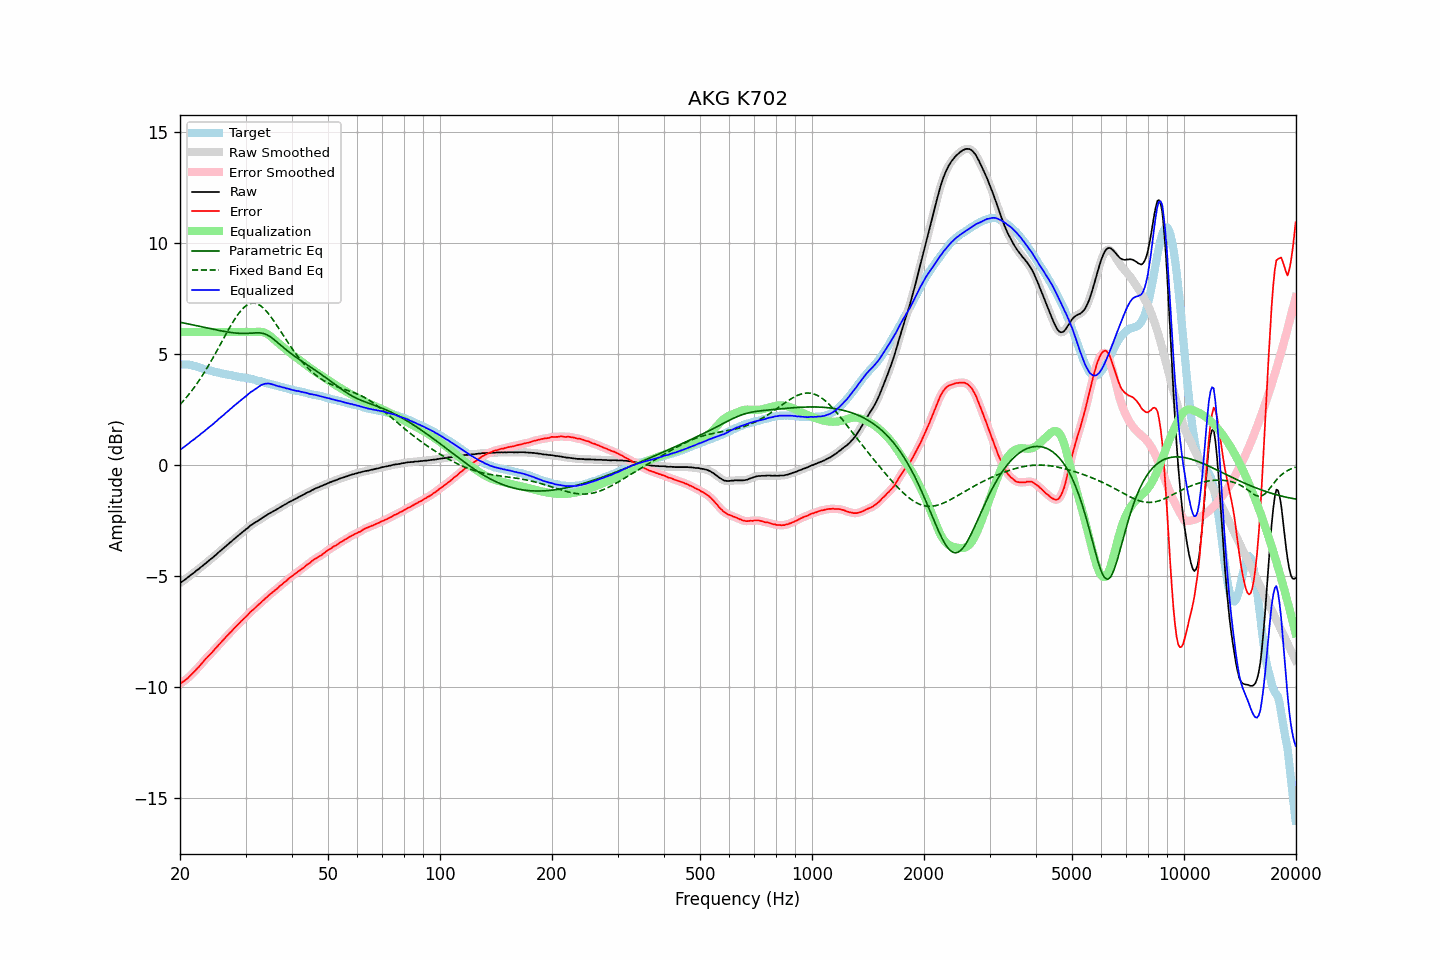

The data file committed next to this chart (first rows):
frequency, raw, error, smoothed, error_smoothed, equalization, parametric_eq, fixed_band_eq, equalized_raw, equalized_smoothed, target
20.00, -5.30, -9.84, -5.30, -9.84, 6.00, 6.44, 2.73, 0.70, 0.70, 4.54
20.20, -5.25, -9.79, -5.25, -9.79, 6.00, 6.43, 2.81, 0.75, 0.75, 4.54
20.40, -5.20, -9.74, -5.20, -9.74, 6.00, 6.41, 2.89, 0.80, 0.80, 4.54
20.61, -5.15, -9.69, -5.15, -9.69, 6.00, 6.40, 2.97, 0.85, 0.85, 4.54
20.81, -5.09, -9.63, -5.10, -9.63, 6.00, 6.38, 3.06, 0.91, 0.90, 4.54
21.02, -5.04, -9.58, -5.04, -9.57, 6.00, 6.37, 3.14, 0.96, 0.96, 4.54
21.23, -4.98, -9.50, -4.98, -9.50, 6.00, 6.35, 3.23, 1.02, 1.02, 4.52
21.44, -4.92, -9.43, -4.93, -9.43, 6.00, 6.34, 3.33, 1.08, 1.07, 4.51
21.66, -4.87, -9.36, -4.87, -9.36, 6.00, 6.32, 3.42, 1.13, 1.13, 4.49
21.87, -4.82, -9.29, -4.81, -9.28, 6.00, 6.30, 3.52, 1.18, 1.19, 4.46
22.09, -4.75, -9.21, -4.76, -9.21, 6.00, 6.29, 3.62, 1.25, 1.24, 4.45
22.31, -4.70, -9.13, -4.70, -9.13, 6.00, 6.27, 3.73, 1.30, 1.30, 4.42
22.54, -4.65, -9.06, -4.65, -9.05, 6.00, 6.26, 3.83, 1.35, 1.35, 4.40
22.76, -4.58, -8.97, -4.59, -8.97, 6.00, 6.24, 3.94, 1.42, 1.41, 4.38
22.99, -4.53, -8.89, -4.53, -8.88, 6.00, 6.23, 4.05, 1.47, 1.47, 4.35
23.22, -4.47, -8.80, -4.47, -8.80, 6.00, 6.21, 4.17, 1.53, 1.53, 4.32
23.45, -4.41, -8.72, -4.41, -8.72, 6.00, 6.20, 4.28, 1.59, 1.59, 4.30
23.69, -4.35, -8.65, -4.35, -8.64, 6.00, 6.18, 4.40, 1.65, 1.65, 4.29
23.92, -4.29, -8.56, -4.29, -8.57, 6.00, 6.16, 4.52, 1.71, 1.71, 4.27
24.16, -4.23, -8.49, -4.24, -8.49, 6.00, 6.15, 4.65, 1.77, 1.76, 4.26
24.40, -4.18, -8.42, -4.18, -8.42, 6.00, 6.13, 4.77, 1.82, 1.82, 4.24
24.65, -4.11, -8.33, -4.12, -8.34, 6.00, 6.12, 4.90, 1.89, 1.88, 4.22
24.89, -4.05, -8.25, -4.05, -8.26, 6.00, 6.10, 5.03, 1.95, 1.95, 4.20
25.14, -3.99, -8.18, -3.99, -8.18, 6.00, 6.09, 5.16, 2.01, 2.01, 4.19
25.39, -3.92, -8.09, -3.93, -8.10, 6.00, 6.07, 5.29, 2.08, 2.07, 4.17
25.65, -3.86, -8.02, -3.86, -8.02, 6.00, 6.06, 5.43, 2.14, 2.14, 4.16
25.91, -3.80, -7.93, -3.80, -7.94, 6.00, 6.05, 5.56, 2.20, 2.20, 4.13
26.16, -3.74, -7.86, -3.74, -7.86, 6.00, 6.03, 5.69, 2.26, 2.26, 4.12
26.43, -3.67, -7.78, -3.68, -7.78, 6.00, 6.02, 5.83, 2.33, 2.32, 4.11
26.69, -3.61, -7.70, -3.61, -7.70, 6.00, 6.01, 5.96, 2.39, 2.39, 4.09
26.96, -3.55, -7.63, -3.55, -7.63, 6.00, 6.00, 6.09, 2.45, 2.45, 4.08
27.23, -3.48, -7.55, -3.49, -7.55, 6.00, 5.98, 6.21, 2.52, 2.51, 4.07
27.50, -3.43, -7.49, -3.43, -7.48, 6.00, 5.97, 6.34, 2.57, 2.57, 4.05
27.77, -3.36, -7.40, -3.36, -7.40, 6.00, 5.97, 6.46, 2.64, 2.64, 4.03
28.05, -3.30, -7.33, -3.30, -7.32, 6.00, 5.96, 6.57, 2.70, 2.70, 4.02
28.33, -3.24, -7.24, -3.24, -7.25, 6.00, 5.95, 6.68, 2.76, 2.76, 4.00
28.62, -3.18, -7.18, -3.18, -7.17, 6.00, 5.94, 6.79, 2.82, 2.82, 3.99
28.90, -3.12, -7.10, -3.12, -7.10, 6.00, 5.94, 6.88, 2.88, 2.88, 3.98
29.19, -3.06, -7.02, -3.06, -7.03, 6.00, 5.94, 6.97, 2.94, 2.94, 3.96
29.48, -3.00, -6.96, -3.00, -6.96, 6.00, 5.93, 7.05, 3.00, 3.00, 3.96
29.78, -2.94, -6.89, -2.94, -6.89, 6.00, 5.93, 7.12, 3.06, 3.06, 3.95
30.08, -2.88, -6.82, -2.89, -6.82, 6.00, 5.93, 7.18, 3.12, 3.11, 3.94
30.38, -2.83, -6.75, -2.83, -6.74, 6.00, 5.94, 7.23, 3.17, 3.17, 3.92
30.68, -2.76, -6.67, -2.77, -6.67, 6.00, 5.94, 7.26, 3.24, 3.23, 3.90
30.99, -2.70, -6.59, -2.71, -6.60, 6.00, 5.95, 7.29, 3.30, 3.29, 3.88
31.30, -2.66, -6.54, -2.66, -6.53, 6.00, 5.95, 7.30, 3.34, 3.34, 3.87
31.61, -2.61, -6.47, -2.61, -6.47, 6.00, 5.96, 7.30, 3.39, 3.39, 3.86
31.93, -2.56, -6.40, -2.57, -6.40, 6.00, 5.96, 7.29, 3.44, 3.44, 3.84
32.24, -2.52, -6.33, -2.52, -6.34, 6.01, 5.96, 7.27, 3.49, 3.49, 3.81
32.57, -2.47, -6.27, -2.47, -6.27, 6.01, 5.96, 7.23, 3.54, 3.54, 3.80
32.89, -2.42, -6.21, -2.42, -6.20, 6.01, 5.96, 7.19, 3.59, 3.59, 3.78
33.22, -2.37, -6.13, -2.38, -6.14, 6.00, 5.95, 7.13, 3.63, 3.63, 3.75
33.55, -2.33, -6.07, -2.33, -6.07, 5.98, 5.93, 7.07, 3.65, 3.65, 3.74
33.89, -2.28, -6.00, -2.28, -6.00, 5.96, 5.91, 7.00, 3.67, 3.67, 3.72
34.23, -2.24, -5.94, -2.24, -5.94, 5.92, 5.88, 6.92, 3.68, 3.68, 3.70
34.57, -2.19, -5.87, -2.20, -5.87, 5.88, 5.84, 6.83, 3.68, 3.68, 3.68
34.92, -2.15, -5.81, -2.15, -5.81, 5.83, 5.79, 6.74, 3.67, 3.67, 3.66
35.27, -2.11, -5.76, -2.11, -5.75, 5.77, 5.74, 6.64, 3.65, 3.65, 3.64
35.62, -2.07, -5.69, -2.07, -5.69, 5.70, 5.69, 6.54, 3.63, 3.63, 3.62
35.97, -2.03, -5.63, -2.03, -5.64, 5.64, 5.63, 6.43, 3.61, 3.60, 3.60
... 635 more rows
